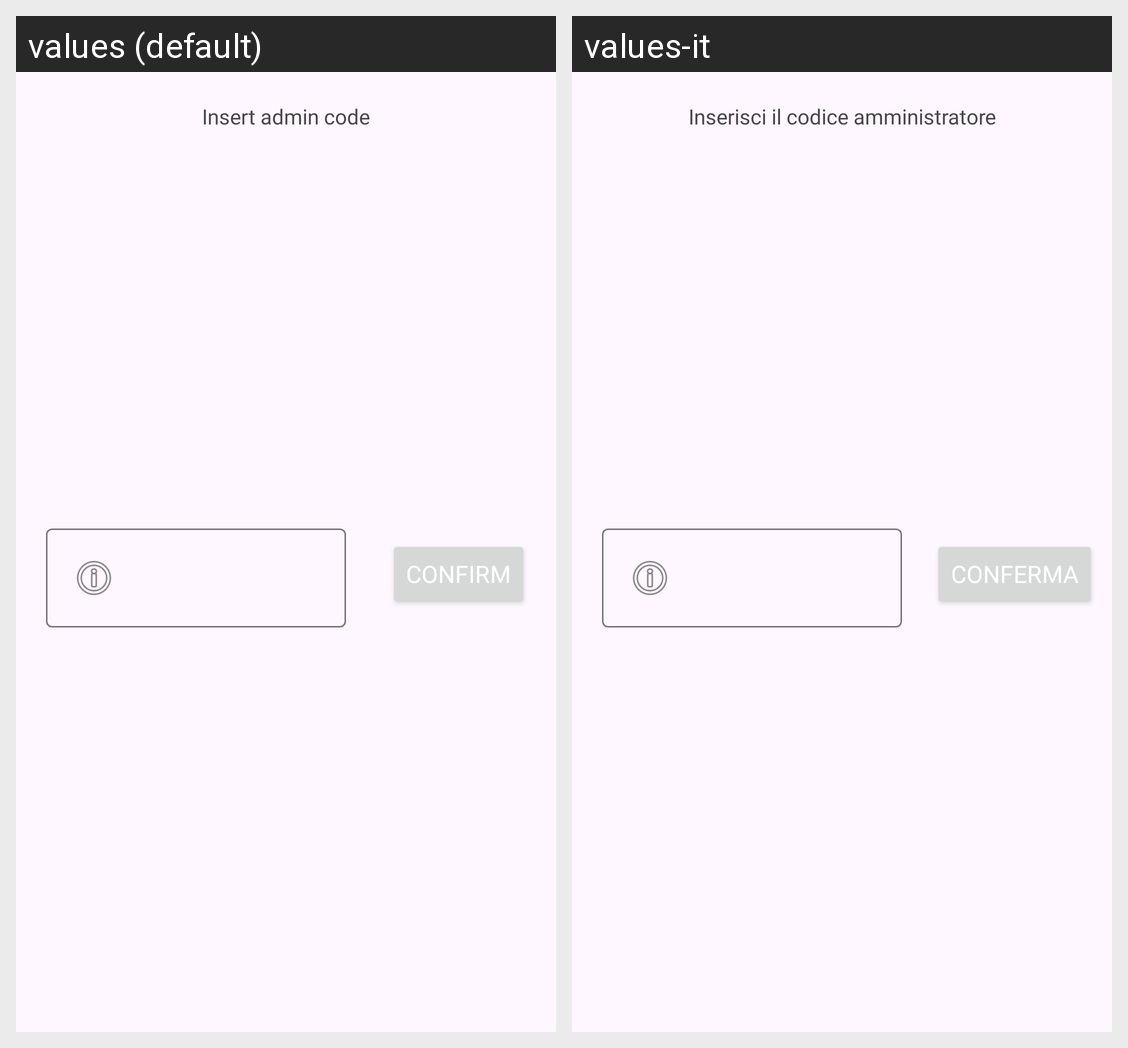

Translations of the strings shown on this Android screen, per locale in the grid:
Android screen res/layout/fragment_amministratore.xml rendered under 2 locales, left to right: values (default), values-it. Device: Nexus 5 (rendered at 1080×1920; each locale shown at half size, 540×960, under a caption strip naming it); theme Theme.ComicLibrary.
Strings drawn on this screen, with the default value and each locale's value (text and hints the layout hard-codes, and strings that could not be matched under every locale, appear in the picture but are not listed):

adminPopupHint
  values: Insert admin code
  values-it: Inserisci il codice amministratore

adminPopupConfirm
  values: Confirm
  values-it: Conferma
